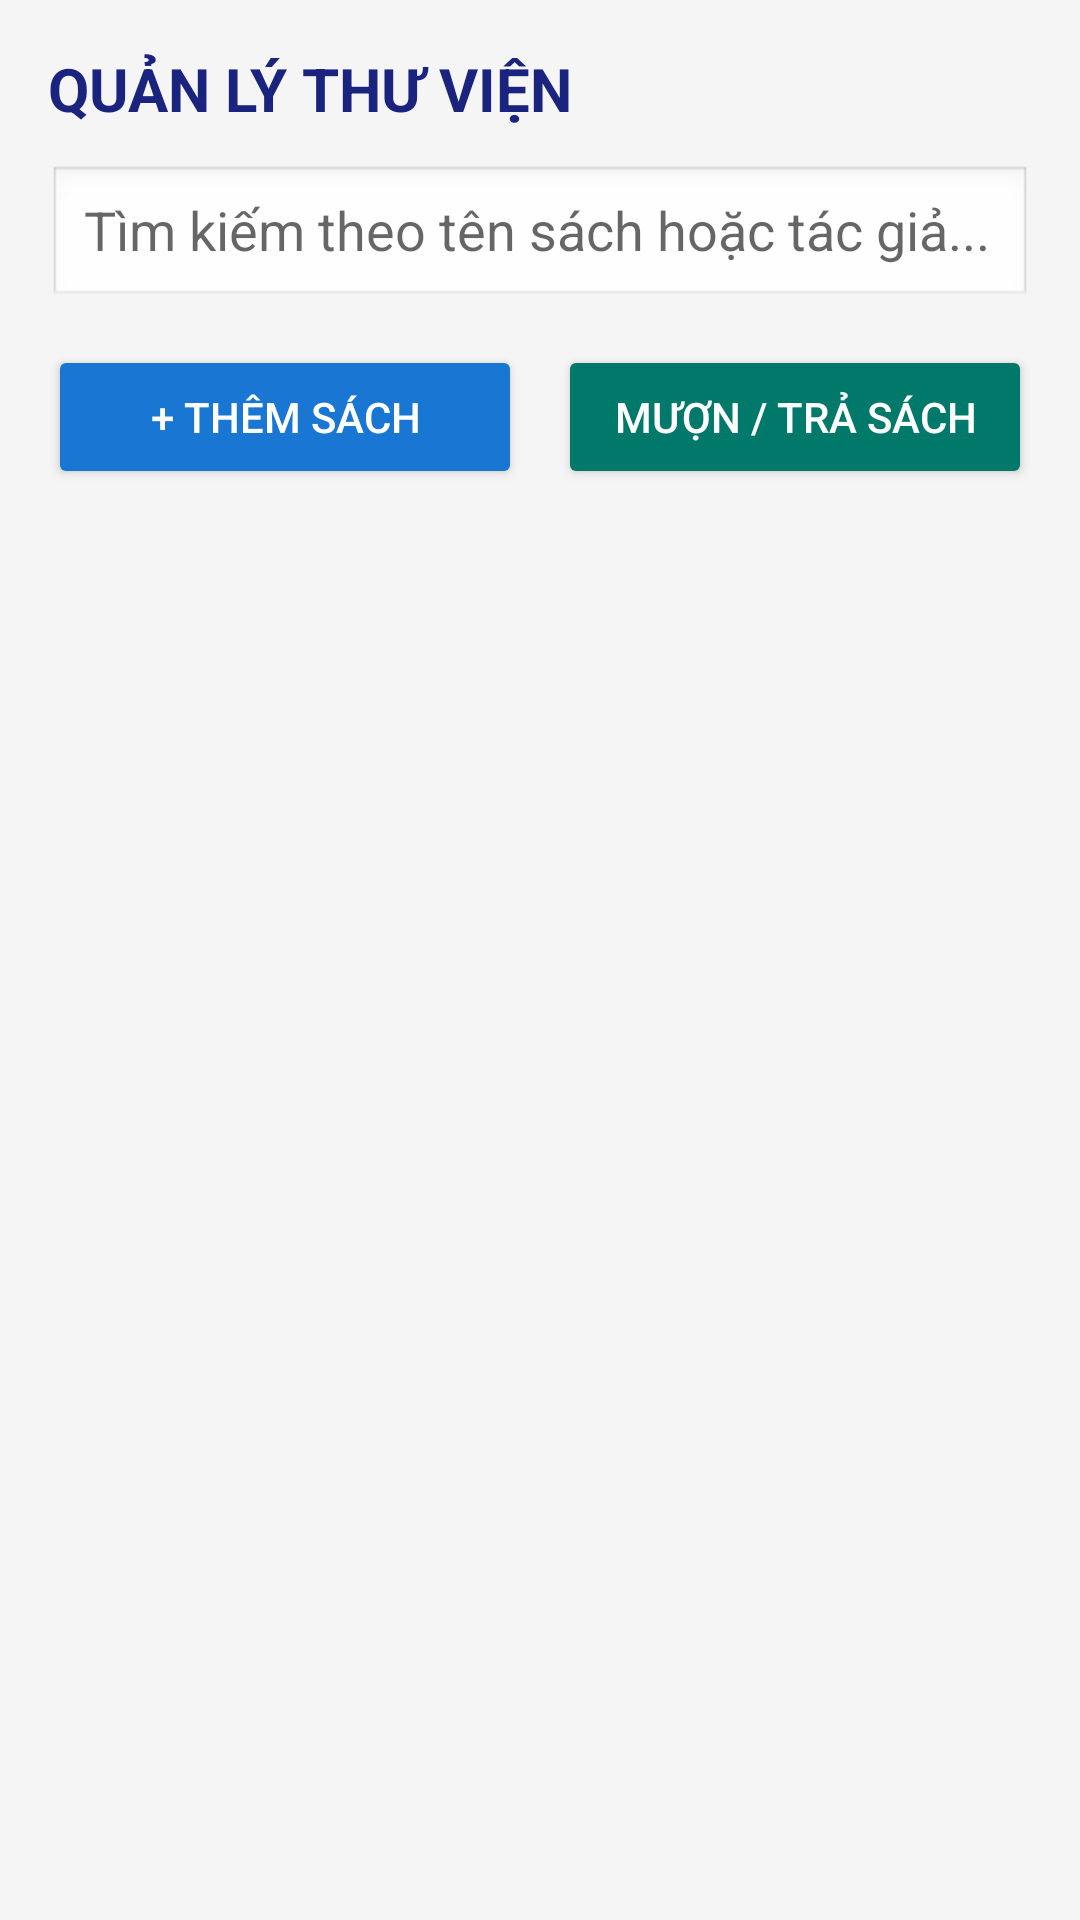

This screen was rendered from an Android layout file. Write that file and the resources it references.
<!-- AndroidManifest.xml: application theme Theme.AppCompat.Light.DarkActionBar -->
<!-- res/layout/activity_main.xml -->
<?xml version="1.0" encoding="utf-8"?>
<LinearLayout xmlns:android="http://schemas.android.com/apk/res/android"
    android:layout_width="match_parent"
    android:layout_height="match_parent"
    android:fitsSystemWindows="true"
    android:orientation="vertical"
    android:padding="16dp"
    android:background="#F5F5F5">

    <TextView
        android:layout_width="wrap_content"
        android:layout_height="wrap_content"
        android:text="QUẢN LÝ THƯ VIỆN"
        android:textSize="20sp"
        android:textStyle="bold"
        android:textColor="#1A237E"
        android:layout_marginBottom="12dp" />

    <EditText
        android:id="@+id/edtSearchBook"
        android:layout_width="match_parent"
        android:layout_height="48dp"
        android:hint="Tìm kiếm theo tên sách hoặc tác giả..."
        android:background="@android:drawable/edit_text"
        android:paddingHorizontal="12dp"
        android:inputType="text"
        android:layout_marginBottom="12dp" />

    <LinearLayout
        android:layout_width="match_parent"
        android:layout_height="wrap_content"
        android:orientation="horizontal"
        android:layout_marginBottom="12dp">

        <Button
            android:id="@+id/btnGoToAddBook"
            android:layout_width="0dp"
            android:layout_height="wrap_content"
            android:layout_weight="1"
            android:text="+ Thêm sách"
            android:backgroundTint="#1976D2"
            android:textColor="#FFFFFF"
            android:layout_marginEnd="6dp" />

        <Button
            android:id="@+id/btnGoToBorrowList"
            android:layout_width="0dp"
            android:layout_height="wrap_content"
            android:layout_weight="1"
            android:text="Mượn / Trả sách"
            android:backgroundTint="#00796B"
            android:textColor="#FFFFFF"
            android:layout_marginStart="6dp" />
    </LinearLayout>

    <androidx.recyclerview.widget.RecyclerView
        android:id="@+id/rvBooks"
        android:layout_width="match_parent"
        android:layout_height="0dp"
        android:layout_weight="1" />

</LinearLayout>
<!-- resources referenced by this layout -->
<resources>

</resources>
